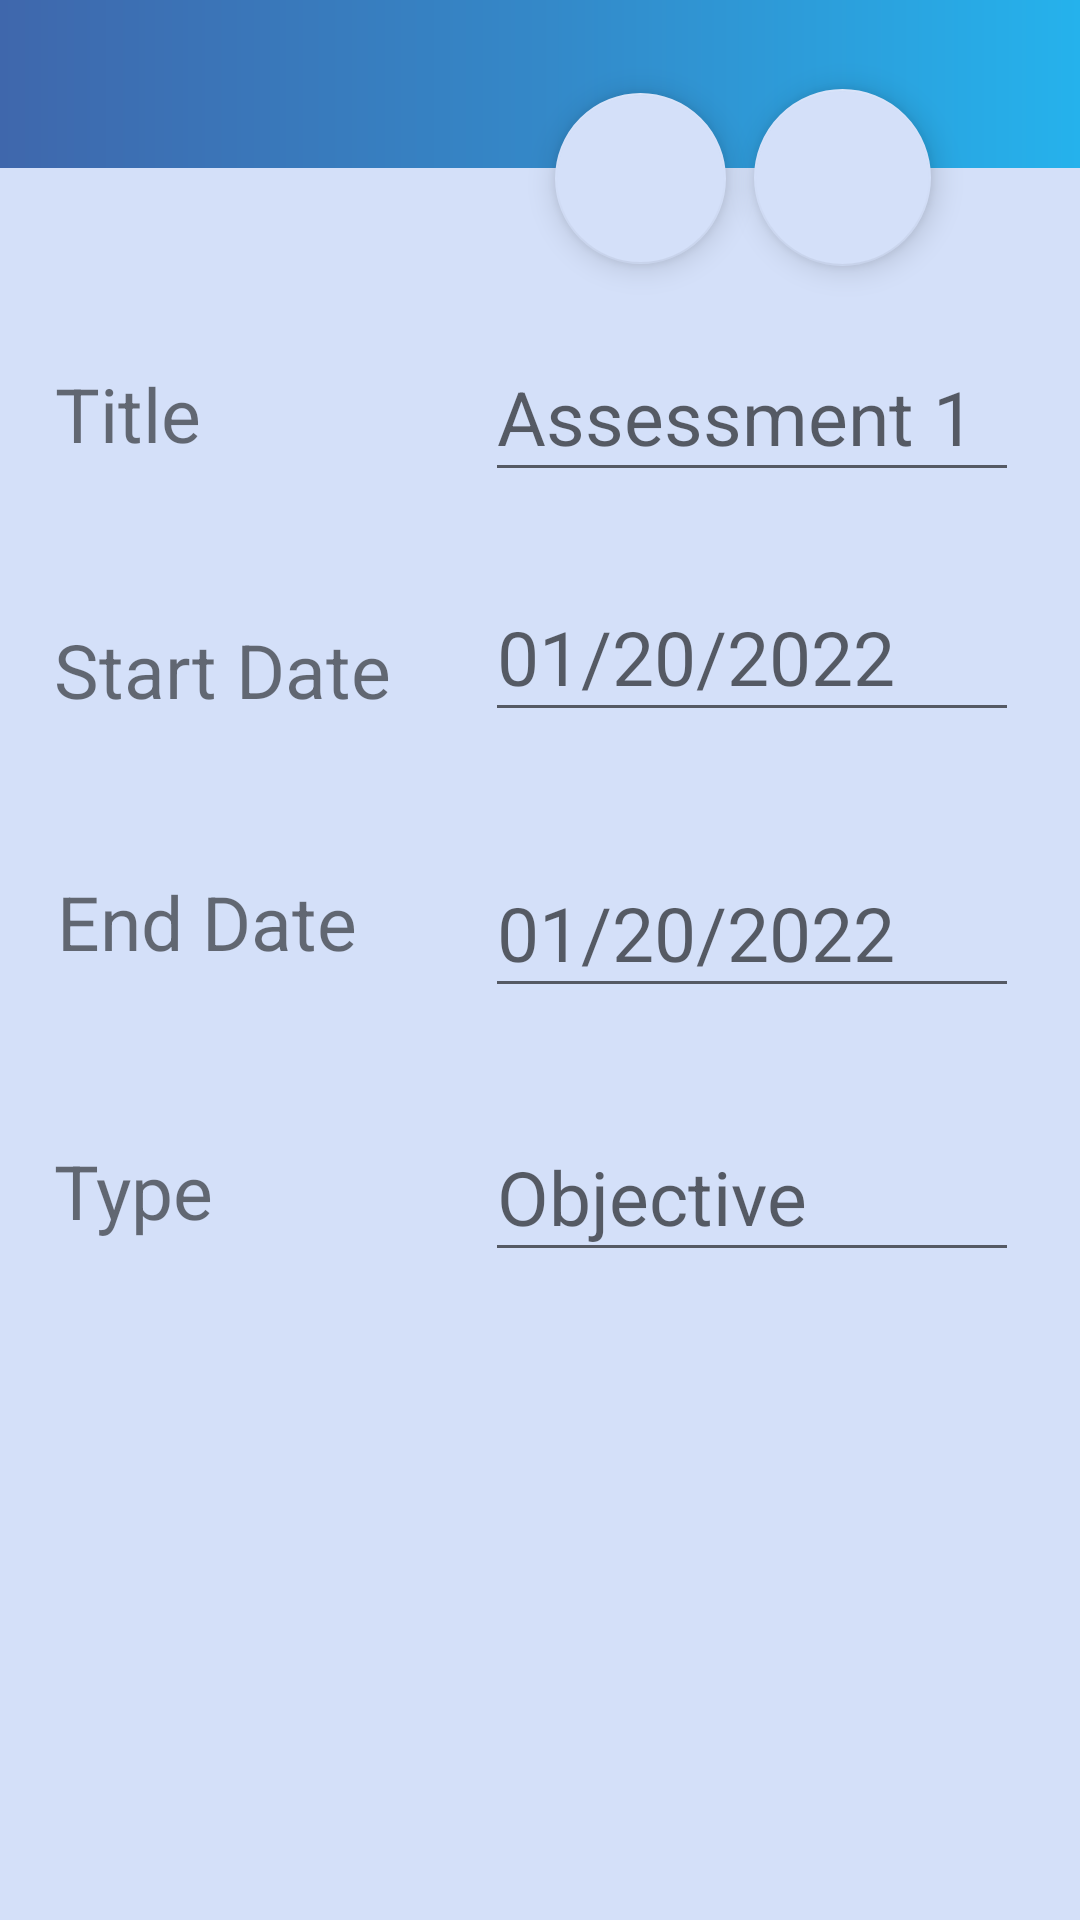

This screen was rendered from an Android layout file. Write that file and the resources it references.
<!-- AndroidManifest.xml: application theme Theme.NightOwlScheduler -->
<!-- res/layout/assessment_detail.xml -->
<?xml version="1.0" encoding="utf-8"?>

<androidx.constraintlayout.widget.ConstraintLayout
        xmlns:android="http://schemas.android.com/apk/res/android"
        xmlns:tools="http://schemas.android.com/tools"
        xmlns:app="http://schemas.android.com/apk/res-auto"
        android:layout_width="match_parent"
        android:layout_height="match_parent"
        android:background="#D4E0F9"
        tools:context=".UI.Activity.AssessmentsDetailActivity">

    <androidx.appcompat.widget.Toolbar
            android:id="@+id/toolbarMain"
            app:theme="@style/MyToolbarStyle"
            app:titleTextColor="#FFFF"
            android:layout_width="match_parent"
            android:layout_height="?attr/actionBarSize"
            android:background="@drawable/gradient_header"
            app:layout_anchorGravity="center" tools:ignore="MissingConstraints"/>

    <com.google.android.material.floatingactionbutton.FloatingActionButton
            android:id="@+id/floatingActionButtonCancel"
            android:layout_width="67dp"
            android:layout_height="59dp"
            app:layout_constraintStart_toStartOf="parent"
            app:layout_constraintEnd_toEndOf="parent"
            android:clickable="true"
            android:onClick="deleteAssessment"
            android:layout_margin="20dp"
            app:srcCompat="@drawable/ic_delete"
            app:layout_constraintHorizontal_bias="0.886"
            app:rippleColor="#00FFFFFF" app:backgroundTint="@color/ic_launcher_background"
            app:layout_constraintTop_toTopOf="parent"
            app:layout_constraintBottom_toTopOf="@+id/editAssessmentTitle"
            app:layout_constraintVertical_bias="0.804"/>
    <com.google.android.material.floatingactionbutton.FloatingActionButton
            android:id="@+id/floatingActionButtonEdit"
            android:layout_width="57dp"
            android:layout_height="63dp"
            android:clickable="true"
            android:onClick="updateAssessment"
            android:layout_margin="20dp"
            app:srcCompat="@drawable/ic_check"
            app:layout_constraintStart_toStartOf="parent"
            app:layout_constraintEnd_toEndOf="parent"
            app:layout_constraintHorizontal_bias="0.627"
            app:rippleColor="#00FFFFFF"
            app:backgroundTint="@color/ic_launcher_background"
            app:layout_constraintTop_toTopOf="parent"
            app:layout_constraintBottom_toTopOf="@+id/editAssessmentTitle" app:layout_constraintVertical_bias="0.793"/>
    <TextView
            android:text="Title"
            android:layout_gravity="center_horizontal"
            android:textSize="25sp"
            android:layout_width="77dp"
            android:layout_height="39dp" android:id="@+id/tvAssessmentTitleDetail"
            app:layout_constraintStart_toStartOf="parent"
            app:layout_constraintEnd_toEndOf="parent"
            app:layout_constraintBottom_toBottomOf="parent" app:layout_constraintHorizontal_bias="0.065"
            android:layout_marginBottom="480dp"/>
    <TextView
            android:text="Start Date"
            android:layout_gravity="center_horizontal"
            android:textSize="25sp"
            android:layout_width="wrap_content"
            android:layout_height="wrap_content" android:id="@+id/tvAssessmentGoalStartDetail"
            app:layout_constraintStart_toStartOf="parent"
            app:layout_constraintEnd_toEndOf="parent"
            app:layout_constraintBottom_toBottomOf="parent" app:layout_constraintHorizontal_bias="0.073"
            android:layout_marginBottom="400dp"/>
    <TextView
            android:text="End Date"
            android:layout_gravity="center_horizontal"
            android:textSize="25sp"
            android:layout_width="wrap_content"
            android:layout_height="wrap_content" android:id="@+id/tvAssessmentGoalEndDetail"
            app:layout_constraintStart_toStartOf="parent"
            app:layout_constraintEnd_toEndOf="parent"
            app:layout_constraintBottom_toBottomOf="parent" app:layout_constraintHorizontal_bias="0.073"
            android:layout_marginBottom="316dp"/>
    <EditText
            android:id="@+id/editAssessmentGoalStart"
            android:textSize="25sp"
            android:textColor="#000000"
            android:layout_width="178dp"
            android:layout_height="53dp"
            android:hint="01/20/2022"
            app:layout_constraintStart_toStartOf="parent"
            app:layout_constraintEnd_toEndOf="parent"
            app:layout_constraintBottom_toBottomOf="parent"
            app:layout_constraintHorizontal_bias="0.888" android:layout_marginBottom="396dp"></EditText>
    <EditText
            android:id="@+id/editAssessmentGoalEnd"
            android:textSize="25sp"
            android:textColor="#000000"
            android:layout_width="178dp"
            android:layout_height="53dp"
            android:hint="01/20/2022"
            app:layout_constraintStart_toStartOf="parent"
            app:layout_constraintEnd_toEndOf="parent"
            app:layout_constraintBottom_toBottomOf="parent"
            app:layout_constraintHorizontal_bias="0.888" android:layout_marginBottom="304dp"></EditText>
    <EditText
            android:id="@+id/editAssessmentType"
            android:textSize="25sp"
            android:textColor="#000000"
            android:layout_width="178dp"
            android:layout_height="53dp"
            android:hint="Objective"
            app:layout_constraintStart_toStartOf="parent"
            app:layout_constraintEnd_toEndOf="parent"
            app:layout_constraintBottom_toBottomOf="parent"
            app:layout_constraintHorizontal_bias="0.888" android:layout_marginBottom="216dp"></EditText>
    <TextView
            android:text="Type"
            android:layout_gravity="center_horizontal"
            android:textSize="25sp"
            android:layout_width="122dp"
            android:layout_height="44dp" android:id="@+id/tvAssessmentTypeDetail"
            app:layout_constraintStart_toStartOf="parent"
            app:layout_constraintEnd_toEndOf="parent"
            app:layout_constraintBottom_toBottomOf="parent"
            app:layout_constraintHorizontal_bias="0.076" android:layout_marginBottom="216dp"/>
    <EditText
            android:id="@+id/editAssessmentTitle"
            android:textColor="#000000"
            android:textSize="25sp"
            android:layout_width="178dp"
            android:layout_height="53dp"
            android:hint="Assessment 1"
            app:layout_constraintStart_toStartOf="parent"
            app:layout_constraintEnd_toEndOf="parent"
            app:layout_constraintBottom_toBottomOf="parent"
            app:layout_constraintHorizontal_bias="0.888" android:layout_marginBottom="476dp"></EditText>

</androidx.constraintlayout.widget.ConstraintLayout>
<!-- resources referenced by this layout -->
<resources>
  <color name="ic_launcher_background">#D4E0F9</color>
  <!-- drawable gradient_header (drawable-v24) -->
  <?xml version="1.0" encoding="utf-8"?>
  
  
  <shape
          xmlns:android="http://schemas.android.com/apk/res/android"
          android:shape="rectangle">
  
      <gradient
              android:type="linear"
              android:startColor="#3F67AC"
              android:centerColor="#3488C8"
              android:endColor="#25B2EC"
              android:angle="0"
      />
  
  </shape>
  <style name="MyToolbarStyle" parent="ThemeOverlay.AppCompat.Light">
      <item name="android:itemBackground">#03A9F4</item>
      <item name="android:textColor">@color/white</item>
  </style>
  <style name="Theme.NightOwlScheduler" parent="Theme.AppCompat.DayNight.DarkActionBar">
      
      <item name="windowActionBar">false</item>
      <item name="windowNoTitle">true</item>
  
      
      <item name="colorPrimary">@color/purple_500</item>
      <item name="colorPrimaryVariant">@color/purple_700</item>
      <item name="colorOnPrimary">@color/white</item>
      
      <item name="colorSecondary">@color/teal_200</item>
      <item name="colorSecondaryVariant">@color/teal_700</item>
      <item name="colorOnSecondary">@color/black</item>
      
      <item name="android:statusBarColor" tools:targetApi="l">?attr/colorPrimaryVariant</item>
      
      <item name="actionOverflowButtonStyle">@style/OverFlow</item>
  
  </style>
  <style name="OverFlow" parent="@style/Widget.AppCompat.Light.ActionButton.Overflow">
      <item name="android:src">@drawable/ic_overflow</item>
  </style>
  <!-- not gathered from this repository: default colours our renderer supplied (Android Studio template values) -->
  <color name="purple_500">#FF6200EE</color>
  <color name="purple_700">#FF3700B3</color>
  <color name="teal_200">#FF03DAC5</color>
  <color name="teal_700">#FF018786</color>
  <color name="black">#FF000000</color>
  <color name="white">#FFFFFFFF</color>
</resources>
